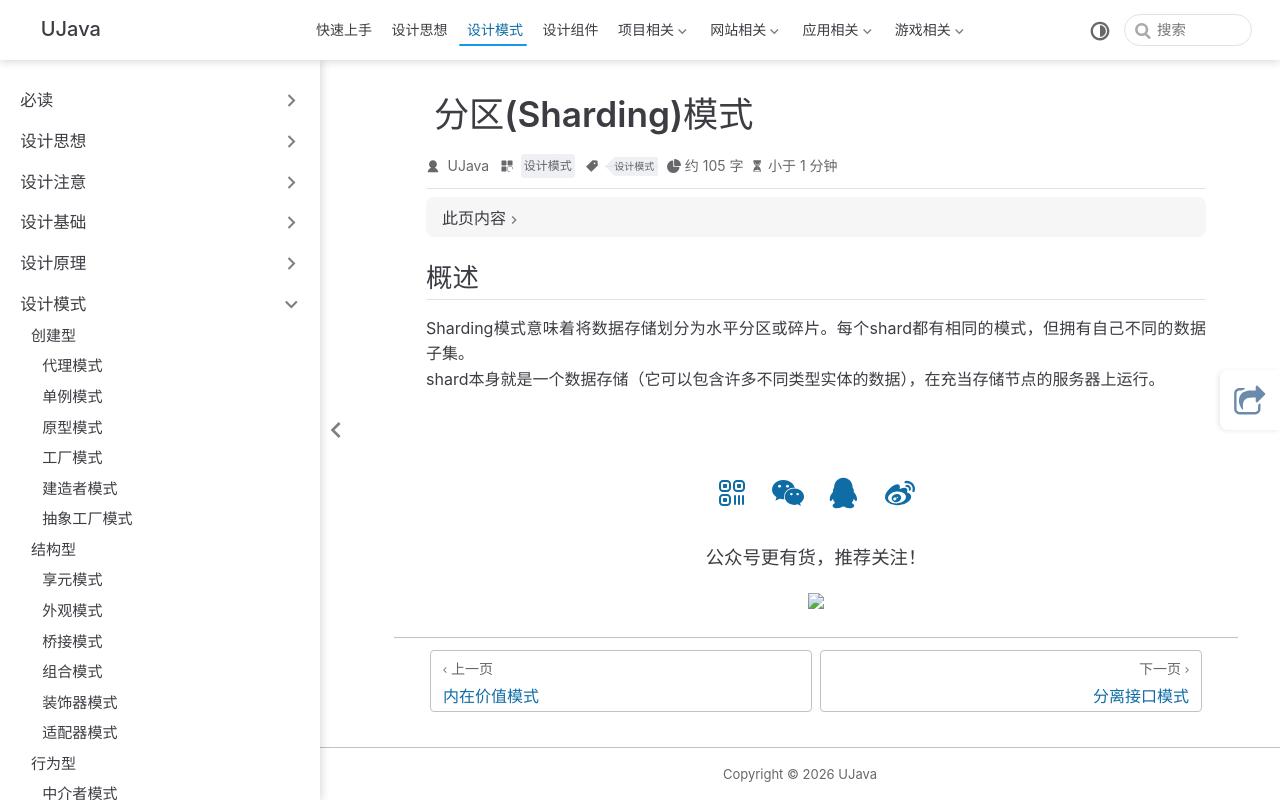

repository: yangchunjian/ujava · page: design/other/sharding.html · generator: jekyll

---
title: 分区(Sharding)模式
icon: laptop-code
category:
  - 设计模式
tag:
  - 设计模式
---

## 概述

Sharding模式意味着将数据存储划分为水平分区或碎片。每个shard都有相同的模式，但拥有自己不同的数据子集。
shard本身就是一个数据存储（它可以包含许多不同类型实体的数据），在充当存储节点的服务器上运行。
